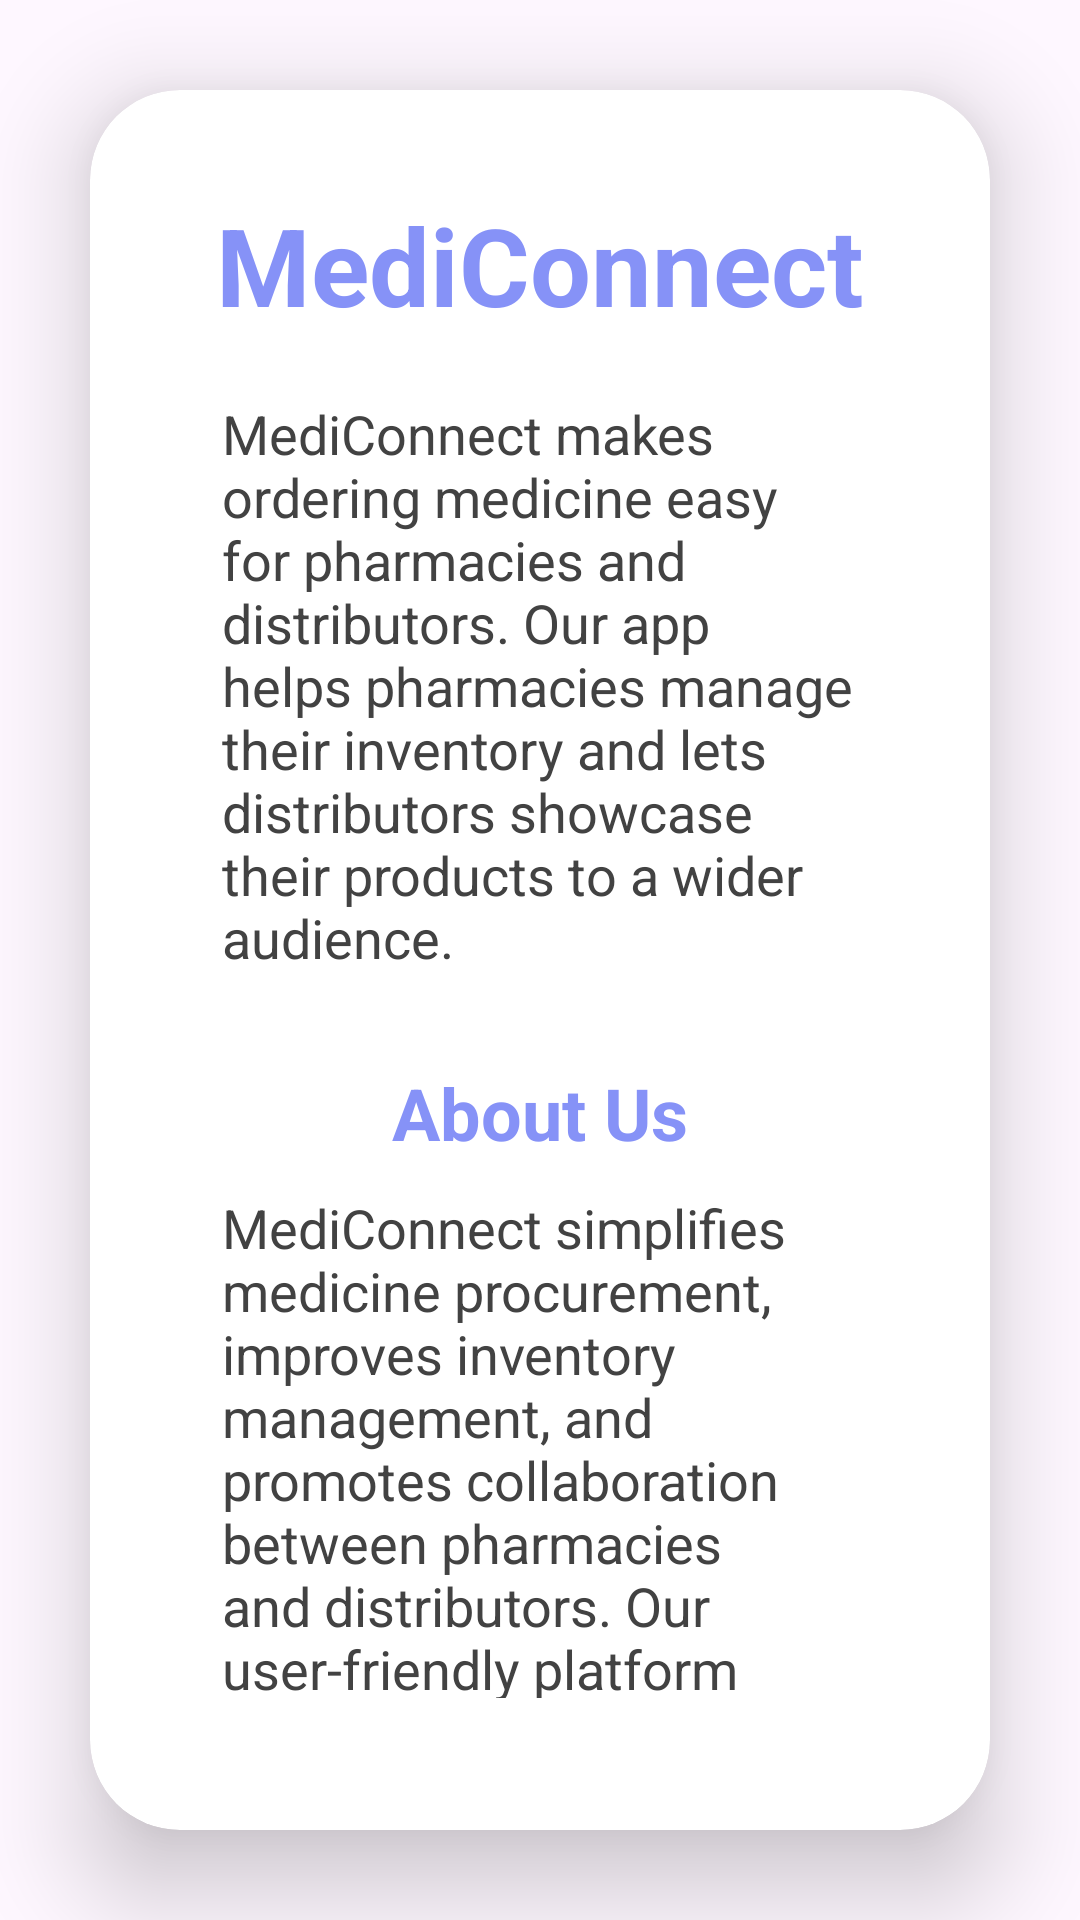

Reconstruct the res/layout file that produces this screen, plus the resources it refers to.
<!-- AndroidManifest.xml: application theme Theme.Medicinedistributor -->
<!-- res/layout/fragment_aboutapp.xml -->
<?xml version="1.0" encoding="utf-8"?>
<LinearLayout
    xmlns:android="http://schemas.android.com/apk/res/android"
    xmlns:app="http://schemas.android.com/apk/res-auto"
    xmlns:tools="http://schemas.android.com/tools"
    android:layout_width="match_parent"
    android:layout_height="match_parent"
    android:orientation="vertical"
    android:gravity="center"
    tools:context=".aboutapp"
    android:background="@drawable/login">


    <androidx.cardview.widget.CardView
        android:layout_width="match_parent"
        android:layout_height="wrap_content"
        android:layout_margin="30dp"
        app:cardCornerRadius="30dp"
        app:cardElevation="20dp">

        <LinearLayout
            android:layout_width="match_parent"
            android:layout_height="wrap_content"
            android:layout_gravity="center_horizontal"
            android:background="@drawable/edittextback"
            android:orientation="vertical"
            android:gravity="center"
            android:padding="24dp">



                
            <TextView
                android:id="@+id/textViewAppName"
                android:layout_width="wrap_content"
                android:layout_height="wrap_content"
                android:layout_centerHorizontal="true"
                android:layout_marginTop="10dp"
                android:text="MediConnect"
                android:textColor="@color/lavender"
                android:textSize="36sp"
                android:textStyle="bold" />

            
                <TextView
                    android:id="@+id/textViewAppDescription"
                    android:layout_width="wrap_content"
                    android:layout_height="wrap_content"
                    android:layout_below="@id/textViewAppName"
                    android:layout_marginTop="20dp"
                    android:text="MediConnect makes ordering medicine easy for pharmacies and distributors. Our app helps pharmacies manage their inventory and lets distributors showcase their products to a wider audience."

                    android:textSize="18sp"
                    android:textColor="#424242"
                    android:paddingHorizontal="20dp"/>

                
                <TextView
                    android:id="@+id/textViewAboutUs"
                    android:layout_width="wrap_content"
                    android:layout_height="wrap_content"
                    android:text="About Us"
                    android:textSize="24sp"
                    android:layout_below="@id/textViewAppDescription"
                    android:layout_marginTop="30dp"
                    android:textStyle="bold"
                    android:textColor="@color/lavender"/>

                
                <TextView
                    android:id="@+id/textViewAboutUsContent"
                    android:layout_width="wrap_content"
                    android:layout_height="wrap_content"
                    android:layout_below="@id/textViewAboutUs"
                    android:layout_marginTop="10dp"
                    android:text="MediConnect simplifies medicine procurement, improves inventory management, and promotes collaboration between pharmacies and distributors. Our user-friendly platform helps businesses streamline operations and deliver excellent service."

                    android:textSize="18sp"
                    android:layout_marginBottom="20dp"
                    android:textColor="#424242"
                    android:paddingHorizontal="20dp"/>



        </LinearLayout>




    </androidx.cardview.widget.CardView>


</LinearLayout>
<!-- resources referenced by this layout -->
<resources>
  <color name="lavender">#8692f7</color>
  <style name="Theme.Medicinedistributor" parent="Base.Theme.Medicinedistributor" />
  <style name="Base.Theme.Medicinedistributor" parent="Theme.Material3.DayNight.NoActionBar">
          
          
      </style>
</resources>
